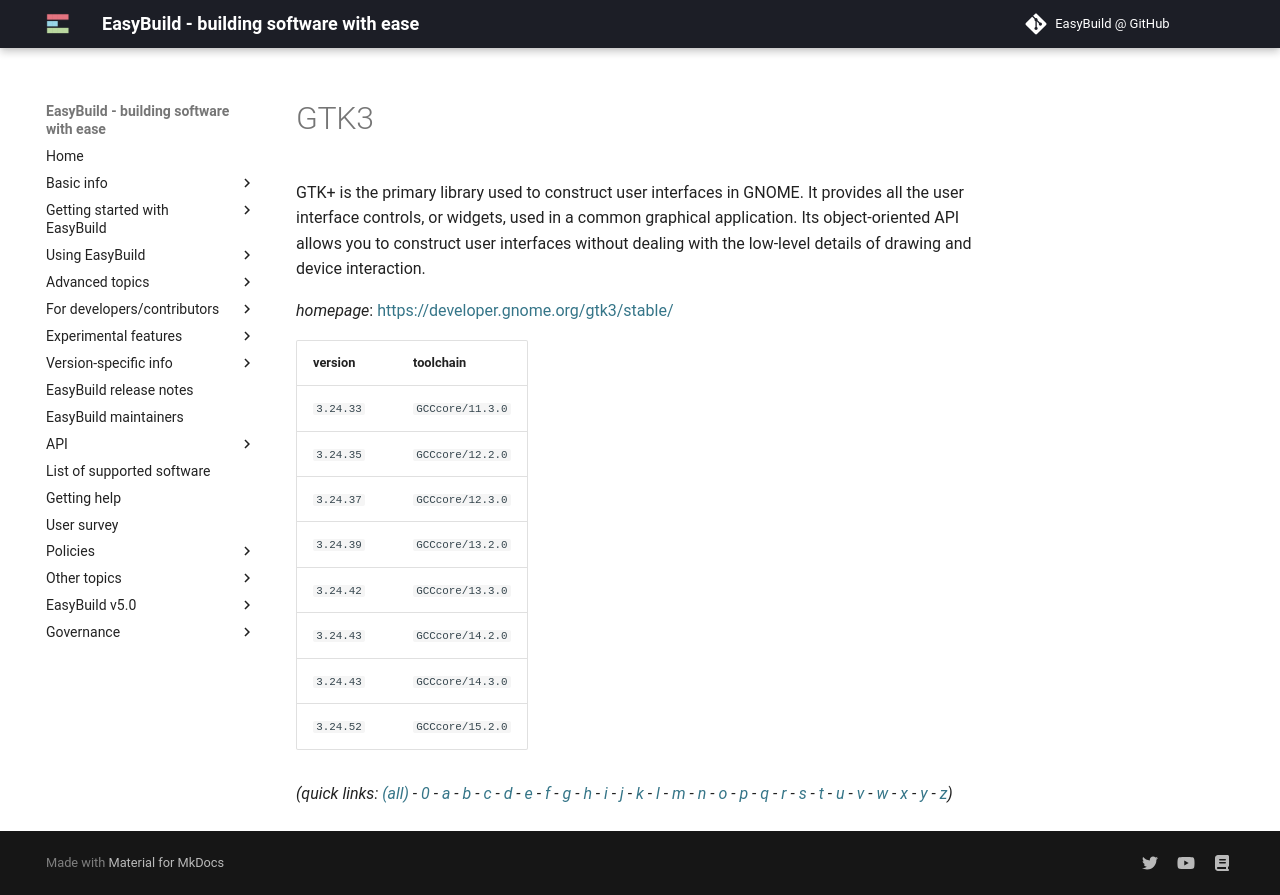

repository: easybuilders/easybuild-docs · page: version-specific/supported-software/g/GTK3/index.html · generator: mkdocs

---
search:
  boost: 0.5
---
# GTK3

GTK+ is the primary library used to construct user interfaces in GNOME. It  provides all the user interface controls, or widgets, used in a common  graphical application. Its object-oriented API allows you to construct  user interfaces without dealing with the low-level details of drawing and  device interaction.

*homepage*: <https://developer.gnome.org/gtk3/stable/>

version | toolchain
--------|----------
``3.24.33`` | ``GCCcore/11.3.0``
``3.24.35`` | ``GCCcore/12.2.0``
``3.24.37`` | ``GCCcore/12.3.0``
``3.24.39`` | ``GCCcore/13.2.0``
``3.24.42`` | ``GCCcore/13.3.0``
``3.24.43`` | ``GCCcore/14.2.0``
``3.24.43`` | ``GCCcore/14.3.0``
``3.24.52`` | ``GCCcore/15.2.0``


*(quick links: [(all)](../index.md) - [0](../0/index.md) - [a](../a/index.md) - [b](../b/index.md) - [c](../c/index.md) - [d](../d/index.md) - [e](../e/index.md) - [f](../f/index.md) - [g](../g/index.md) - [h](../h/index.md) - [i](../i/index.md) - [j](../j/index.md) - [k](../k/index.md) - [l](../l/index.md) - [m](../m/index.md) - [n](../n/index.md) - [o](../o/index.md) - [p](../p/index.md) - [q](../q/index.md) - [r](../r/index.md) - [s](../s/index.md) - [t](../t/index.md) - [u](../u/index.md) - [v](../v/index.md) - [w](../w/index.md) - [x](../x/index.md) - [y](../y/index.md) - [z](../z/index.md))*
